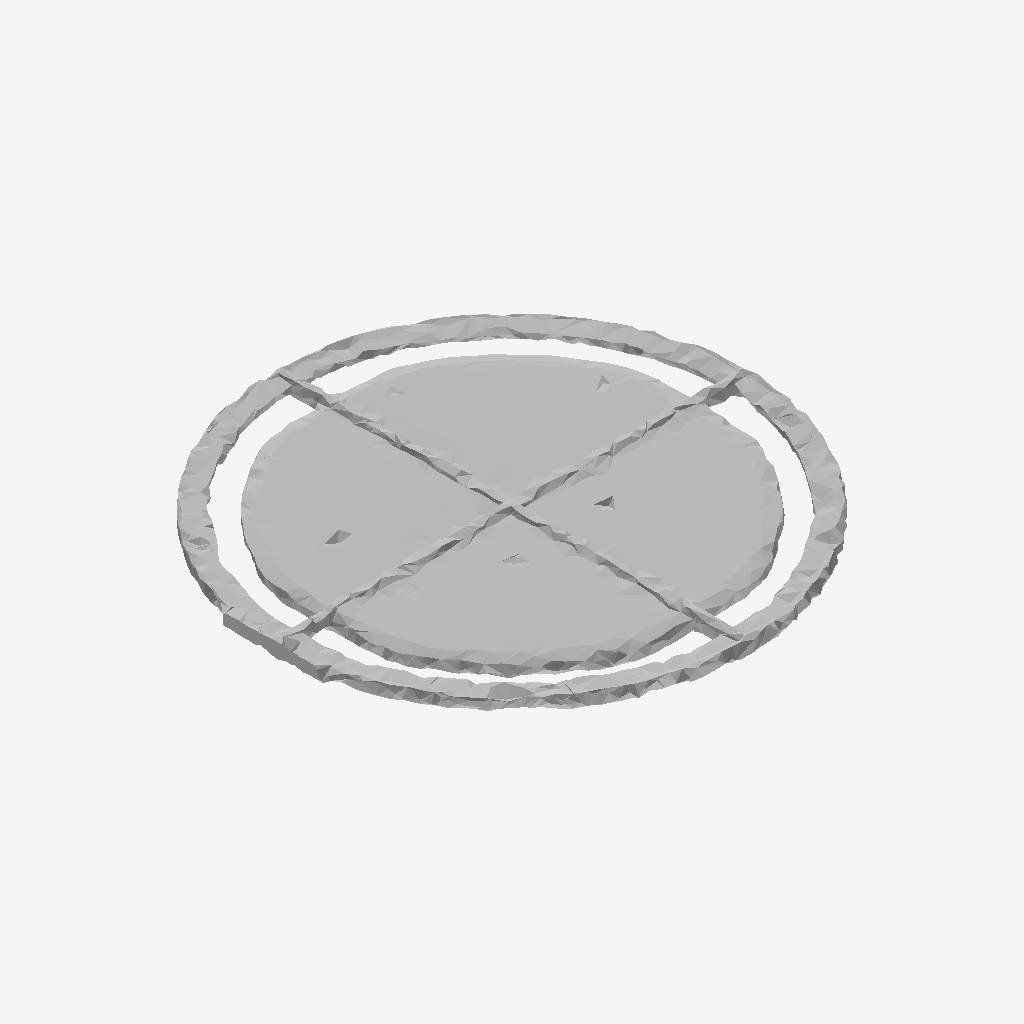
Isometric view of an IFC building model (IFC-SPF (STEP), schema IFC4, length unit metre), seen from the south-west, elements coloured by IFC class: 1 other element (light grey).
Extent 1.0 m × 1.0 m × 0.0 m (x, y, z). Storeys (1): Ground Floor at 0.00 m. Elements (1): 1 IfcFurniture.

HEADER;
FILE_DESCRIPTION(('ViewDefinition [CoordinationView]'),'2;1');
FILE_NAME('','2026-07-12T15:56:12',(''),(''),'IfcOpenShell 0.8.0','IfcOpenShell 0.8.0','');
FILE_SCHEMA(('IFC4'));
ENDSEC;
DATA;
#17=IFCPROJECT('1Liivch5X8txGgAtZy9Yve',#5,'Office Project',$,$,$,$,(#15),#10);
#20=IFCSITE('1Ia9sJ2_LDifMJzad6mLvP',#5,'Site',$,$,#19,$,$,.ELEMENT.,$,$,$,$,$);
#22=IFCBUILDING('2s6lMldObDKP3JPDqXkQO3',#5,'Building',$,$,#21,$,$,.ELEMENT.,$,$,$);
#24=IFCBUILDINGSTOREY('3OqOZGS7H8$8eGpnN22Cw7',#5,'Ground Floor',$,$,#23,$,$,.ELEMENT.,0.0);
#35=IFCFURNITURE('26exw1ITjB_OfPi3TwGdTV',#5,'bookshelf',$,$,#34,#31,$,$);
ENDSEC;
